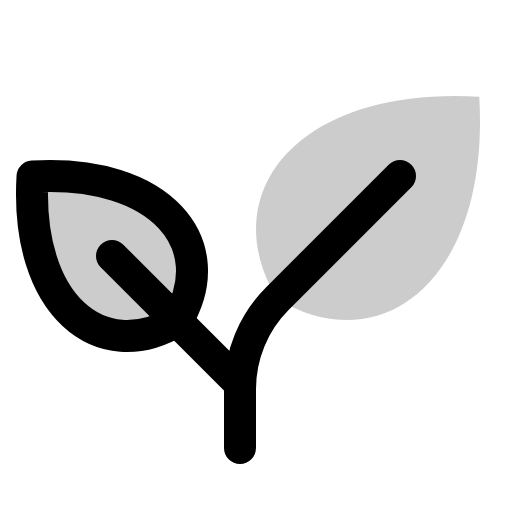
t = 0.00 s
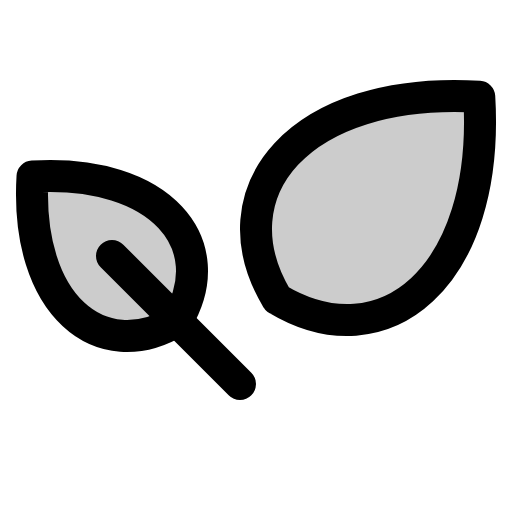
t = 0.90 s
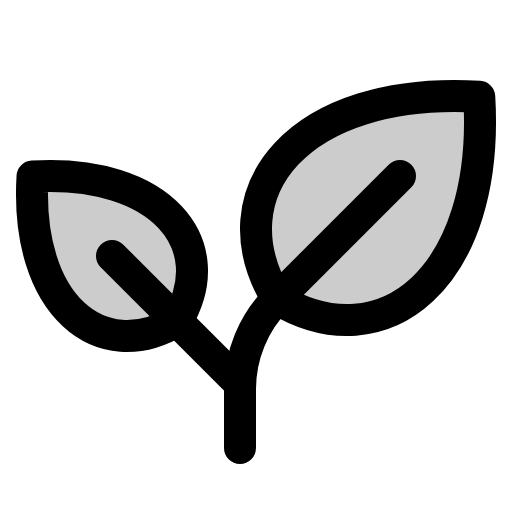
t = 1.28 s
t = 1.65 s: frame unchanged from t = 1.28 s, image omitted
t = 2.03 s: frame unchanged from t = 1.28 s, image omitted

The animated SVG that drew these frames (rendered in a browser with its animation timeline set to each time). Animation: 1 CSS @keyframes rule; one cycle of 2.40 s, repeats indefinitely.

<svg xmlns="http://www.w3.org/2000/svg" viewBox="0 0 256 256">
  <style>
    .draw-line {
      stroke-dasharray: 2000;
      stroke-dashoffset: 0;
    }
    svg:hover .draw-line {
      animation: phosphor-draw-in 1.5s ease-in-out infinite alternate;
    }
    @keyframes phosphor-draw-in {
      0%   { stroke-dashoffset: 2000; }
      100% { stroke-dashoffset: 0; }
    }
  </style><rect width="256" height="256" fill="none"/><path d="M138.54,149.46C106.62,96.25,149.18,43.05,239.63,48.37,245,138.82,191.75,181.38,138.54,149.46Z" opacity="0.2"/><path d="M88.47,160.47c22.8-38-7.6-76-72.21-72.21C12.46,152.87,50.47,183.27,88.47,160.47Z" opacity="0.2"/><path d="M138.54,149.46C106.62,96.25,149.18,43.05,239.63,48.37,245,138.82,191.75,181.38,138.54,149.46Z" fill="none" stroke="currentColor" stroke-linecap="round" stroke-linejoin="round" stroke-width="16" class="draw-line" pathLength="1" style="animation-delay: 0s"/><path d="M88.47,160.47c22.8-38-7.6-76-72.21-72.21C12.46,152.87,50.47,183.27,88.47,160.47Z" fill="none" stroke="currentColor" stroke-linecap="round" stroke-linejoin="round" stroke-width="16" class="draw-line" pathLength="1" style="animation-delay: 0.3s"/><line x1="56" y1="128" x2="120" y2="192" fill="none" stroke="currentColor" stroke-linecap="round" stroke-linejoin="round" stroke-width="16" class="draw-line" pathLength="1" style="animation-delay: 0.6s"/><path d="M200,88l-61.25,61.25A64,64,0,0,0,120,194.51V224" fill="none" stroke="currentColor" stroke-linecap="round" stroke-linejoin="round" stroke-width="16" class="draw-line" pathLength="1" style="animation-delay: 0.9s"/></svg>
